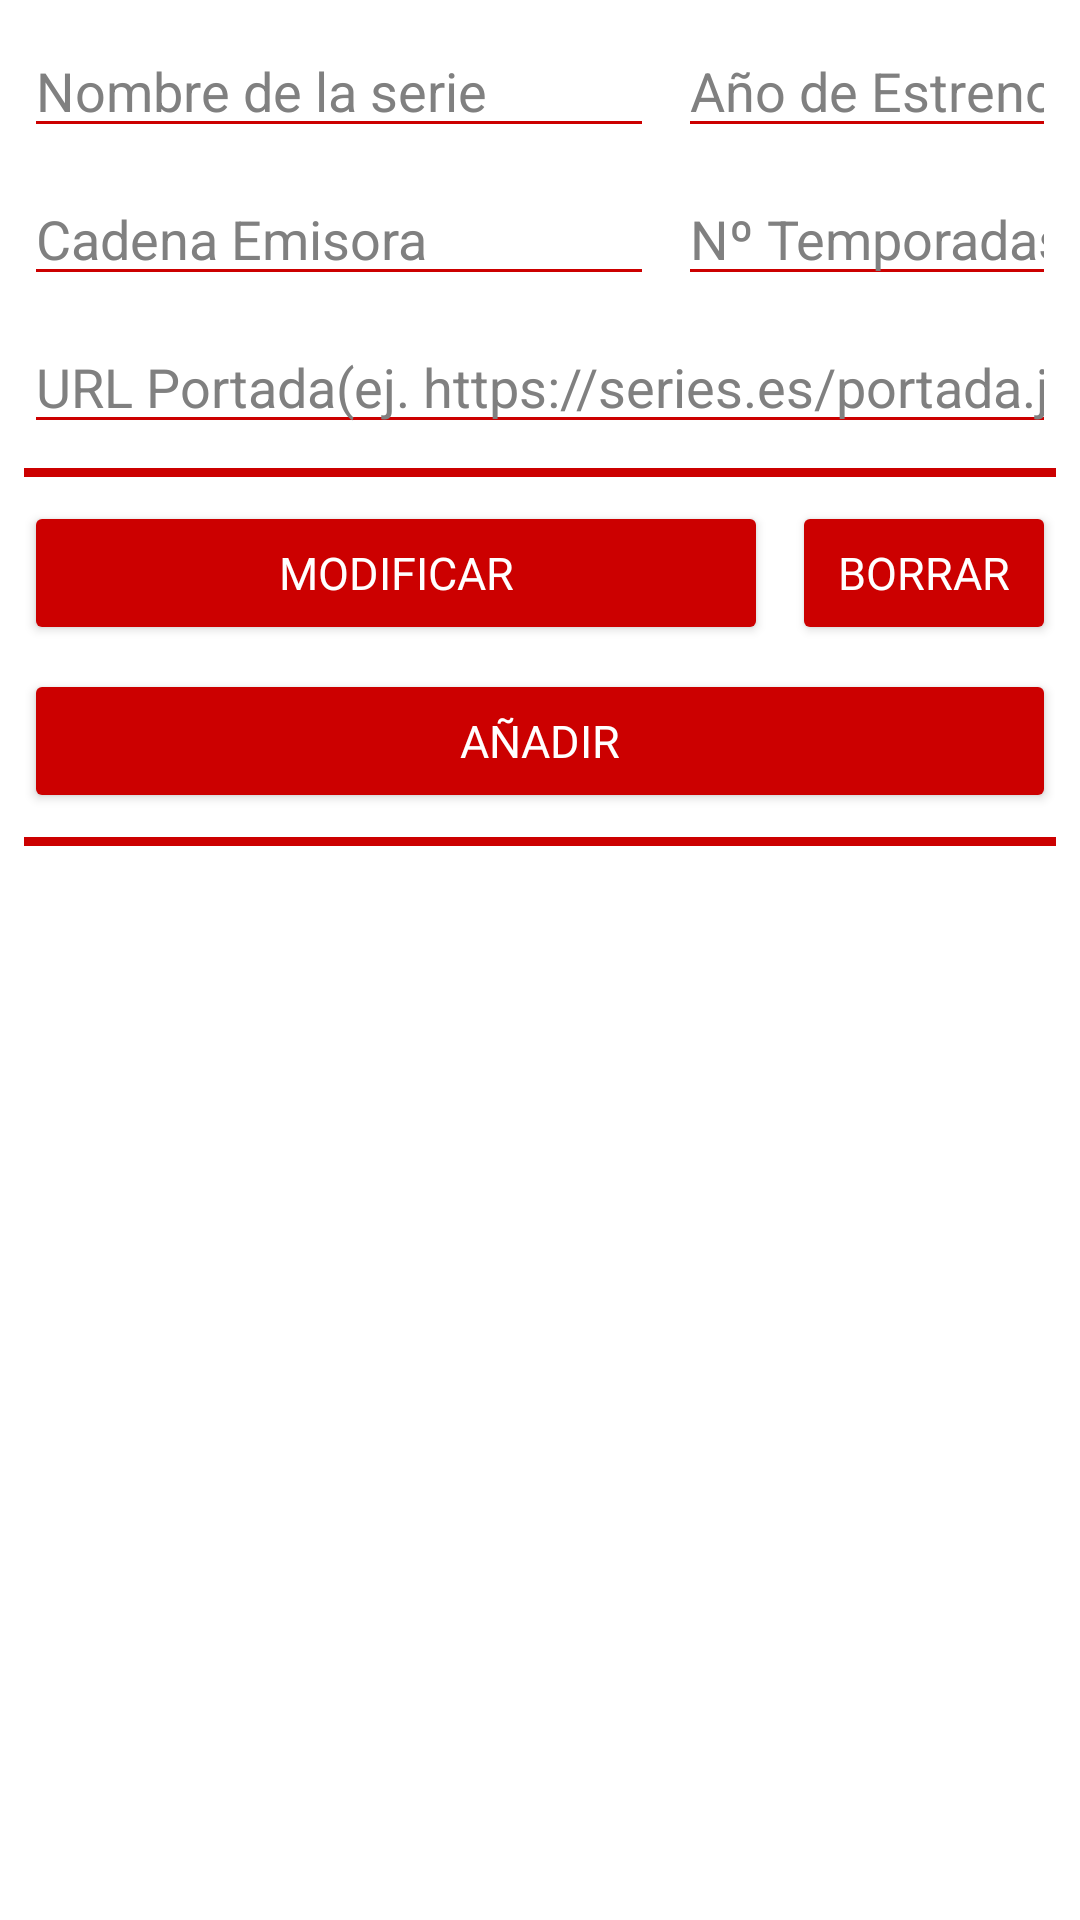

Layout XML and referenced resources for this Android screen:
<!-- AndroidManifest.xml: application theme Theme.TheTelevisionDB -->
<!-- res/layout/activity_series.xml -->
<?xml version="1.0" encoding="utf-8"?>
<androidx.constraintlayout.widget.ConstraintLayout xmlns:android="http://schemas.android.com/apk/res/android"
    xmlns:app="http://schemas.android.com/apk/res-auto"
    xmlns:tools="http://schemas.android.com/tools"
    android:layout_width="match_parent"
    android:layout_height="match_parent"
    android:background="@color/white"
    tools:context=".SeriesActivity">

    <Button
        android:id="@+id/buttonBorrar"
        android:layout_width="wrap_content"
        android:layout_height="wrap_content"
        android:layout_marginTop="8dp"
        android:layout_marginEnd="8dp"
        android:backgroundTint="@color/rojofuerte"
        android:fontFamily="@font/yearone"
        android:text="@string/BorrarSerie"
        android:textColor="@color/white"
        android:textSize="15sp"
        app:layout_constraintBottom_toBottomOf="parent"
        app:layout_constraintEnd_toEndOf="parent"
        app:layout_constraintHorizontal_bias="1.0"
        app:layout_constraintStart_toStartOf="parent"
        app:layout_constraintTop_toBottomOf="@+id/divider3"
        app:layout_constraintVertical_bias="0.0" />

    <EditText
        android:id="@+id/editTextNomSerie"
        android:layout_width="wrap_content"
        android:layout_height="wrap_content"
        android:layout_marginStart="8dp"
        android:layout_marginTop="8dp"
        android:backgroundTint="@color/rojofuerte"
        android:ems="10"
        android:hint="@string/Nomserie"
        android:inputType="textPersonName"
        android:textColor="@color/black"
        android:textColorHint="@color/gris"
        app:layout_constraintBottom_toBottomOf="parent"
        app:layout_constraintEnd_toEndOf="parent"
        app:layout_constraintHorizontal_bias="0.0"
        app:layout_constraintStart_toStartOf="parent"
        app:layout_constraintTop_toTopOf="parent"
        app:layout_constraintVertical_bias="0.0" />

    <EditText
        android:id="@+id/editTextAnnoEstreno"
        android:layout_width="0dp"
        android:layout_height="wrap_content"
        android:layout_marginStart="8dp"
        android:layout_marginTop="8dp"
        android:layout_marginEnd="8dp"
        android:backgroundTint="@color/rojofuerte"
        android:ems="10"
        android:hint="@string/Annoestreno"
        android:inputType="number"
        android:textColor="@color/black"
        android:textColorHint="@color/gris"
        app:layout_constraintBottom_toBottomOf="parent"
        app:layout_constraintEnd_toEndOf="parent"
        app:layout_constraintHorizontal_bias="1.0"
        app:layout_constraintStart_toEndOf="@+id/editTextNomSerie"
        app:layout_constraintTop_toTopOf="parent"
        app:layout_constraintVertical_bias="0.0" />

    <EditText
        android:id="@+id/editTextCadEmisora"
        android:layout_width="wrap_content"
        android:layout_height="wrap_content"
        android:layout_marginStart="8dp"
        android:layout_marginTop="8dp"
        android:backgroundTint="@color/rojofuerte"
        android:ems="10"
        android:hint="@string/Cademisors"
        android:inputType="textPersonName"
        android:textColor="@color/black"
        android:textColorHint="@color/gris"
        app:layout_constraintBottom_toBottomOf="parent"
        app:layout_constraintEnd_toEndOf="parent"
        app:layout_constraintHorizontal_bias="0.0"
        app:layout_constraintStart_toStartOf="parent"
        app:layout_constraintTop_toBottomOf="@+id/editTextAnnoEstreno"
        app:layout_constraintVertical_bias="0.0" />

    <EditText
        android:id="@+id/editTextUrlPortada"
        android:layout_width="0dp"
        android:layout_height="wrap_content"
        android:layout_marginStart="8dp"
        android:layout_marginTop="8dp"
        android:layout_marginEnd="8dp"
        android:backgroundTint="@color/rojofuerte"
        android:ems="10"
        android:hint="@string/UrlPortada"
        android:inputType="textPersonName"
        android:textColor="@color/black"
        android:textColorHint="@color/gris"
        app:layout_constraintBottom_toBottomOf="parent"
        app:layout_constraintEnd_toEndOf="parent"
        app:layout_constraintHorizontal_bias="0.476"
        app:layout_constraintStart_toStartOf="parent"
        app:layout_constraintTop_toBottomOf="@+id/editTextCadEmisora"
        app:layout_constraintVertical_bias="0.0" />

    <EditText
        android:id="@+id/editTextNtemporadas"
        android:layout_width="0dp"
        android:layout_height="wrap_content"
        android:layout_marginStart="8dp"
        android:layout_marginTop="8dp"
        android:layout_marginEnd="8dp"
        android:backgroundTint="@color/rojofuerte"
        android:ems="10"
        android:hint="@string/Ntemporadas"
        android:inputType="number"
        android:textColor="@color/black"
        android:textColorHint="@color/gris"
        app:layout_constraintBottom_toBottomOf="parent"
        app:layout_constraintEnd_toEndOf="parent"
        app:layout_constraintHorizontal_bias="0.405"
        app:layout_constraintStart_toEndOf="@+id/editTextCadEmisora"
        app:layout_constraintTop_toBottomOf="@+id/editTextAnnoEstreno"
        app:layout_constraintVertical_bias="0.0" />

    <View
        android:id="@+id/divider3"
        android:layout_width="0dp"
        android:layout_height="3dp"
        android:layout_marginStart="8dp"
        android:layout_marginTop="8dp"
        android:layout_marginEnd="8dp"
        android:background="@color/rojofuerte"
        app:layout_constraintBottom_toBottomOf="parent"
        app:layout_constraintEnd_toEndOf="parent"
        app:layout_constraintStart_toStartOf="parent"
        app:layout_constraintTop_toBottomOf="@+id/editTextUrlPortada"
        app:layout_constraintVertical_bias="0.0" />

    <View
        android:id="@+id/divider4"
        android:layout_width="0dp"
        android:layout_height="3dp"
        android:layout_marginStart="8dp"
        android:layout_marginTop="8dp"
        android:layout_marginEnd="8dp"
        android:background="@color/rojofuerte"
        app:layout_constraintBottom_toBottomOf="parent"
        app:layout_constraintEnd_toEndOf="parent"
        app:layout_constraintHorizontal_bias="0.0"
        app:layout_constraintStart_toStartOf="parent"
        app:layout_constraintTop_toBottomOf="@+id/buttonAgregar"
        app:layout_constraintVertical_bias="0.0" />

    <Button
        android:id="@+id/buttonAgregar"
        android:layout_width="0dp"
        android:layout_height="wrap_content"
        android:layout_marginStart="8dp"
        android:layout_marginTop="8dp"
        android:layout_marginEnd="8dp"
        android:backgroundTint="@color/rojofuerte"
        android:fontFamily="@font/yearone"
        android:text="@string/AnnadirSerie"
        android:textColor="@color/white"
        android:textSize="15sp"
        app:layout_constraintBottom_toBottomOf="parent"
        app:layout_constraintEnd_toEndOf="parent"
        app:layout_constraintStart_toStartOf="parent"
        app:layout_constraintTop_toBottomOf="@+id/buttonModificar"
        app:layout_constraintVertical_bias="0.0" />

    <Button
        android:id="@+id/buttonModificar"
        android:layout_width="0dp"
        android:layout_height="wrap_content"
        android:layout_marginStart="8dp"
        android:layout_marginTop="8dp"
        android:layout_marginEnd="8dp"
        android:backgroundTint="@color/rojofuerte"
        android:fontFamily="@font/yearone"
        android:text="@string/ModSerie"
        android:textColor="@color/white"
        android:textSize="15sp"
        app:layout_constraintBottom_toBottomOf="parent"
        app:layout_constraintEnd_toStartOf="@+id/buttonBorrar"
        app:layout_constraintHorizontal_bias="0.0"
        app:layout_constraintStart_toStartOf="parent"
        app:layout_constraintTop_toBottomOf="@+id/divider3"
        app:layout_constraintVertical_bias="0.0" />

    <ListView
        android:id="@+id/listseries"
        android:layout_width="0dp"
        android:layout_height="0dp"
        android:layout_marginStart="8dp"
        android:layout_marginTop="8dp"
        android:layout_marginEnd="8dp"
        android:layout_marginBottom="8dp"
        app:layout_constraintBottom_toBottomOf="parent"
        app:layout_constraintEnd_toEndOf="parent"
        app:layout_constraintHorizontal_bias="0.0"
        app:layout_constraintStart_toStartOf="parent"
        app:layout_constraintTop_toBottomOf="@+id/divider4"
        app:layout_constraintVertical_bias="1.0" />

</androidx.constraintlayout.widget.ConstraintLayout>
<!-- resources referenced by this layout -->
<resources>
  <color name="black">#FF000000</color>
  <color name="gris">#808080</color>
  <color name="rojofuerte">#cc0000</color>
  <color name="white">#FFFFFFFF</color>
  <string name="AnnadirSerie">Añadir</string>
  <string name="Annoestreno">Año de Estreno</string>
  <string name="BorrarSerie">Borrar</string>
  <string name="Cademisors">Cadena Emisora</string>
  <string name="ModSerie">Modificar</string>
  <string name="Nomserie">Nombre de la serie</string>
  <string name="Ntemporadas">Nº Temporadas</string>
  <string name="UrlPortada">URL Portada(ej. https://series.es/portada.jpg)</string>
  <style name="Theme.TheTelevisionDB" parent="Theme.MaterialComponents.DayNight.DarkActionBar">
          
          <item name="colorPrimary">@color/purple_500</item>
          <item name="colorPrimaryVariant">@color/purple_700</item>
          <item name="colorOnPrimary">@color/white</item>
          
          <item name="colorSecondary">@color/teal_200</item>
          <item name="colorSecondaryVariant">@color/teal_700</item>
          <item name="colorOnSecondary">@color/black</item>
          
          <item name="android:statusBarColor">?attr/colorPrimaryVariant</item>
          
      </style>
  <color name="purple_500">#FF6200EE</color>
  <color name="purple_700">#FF3700B3</color>
  <color name="teal_200">#FF03DAC5</color>
  <color name="teal_700">#FF018786</color>
</resources>
